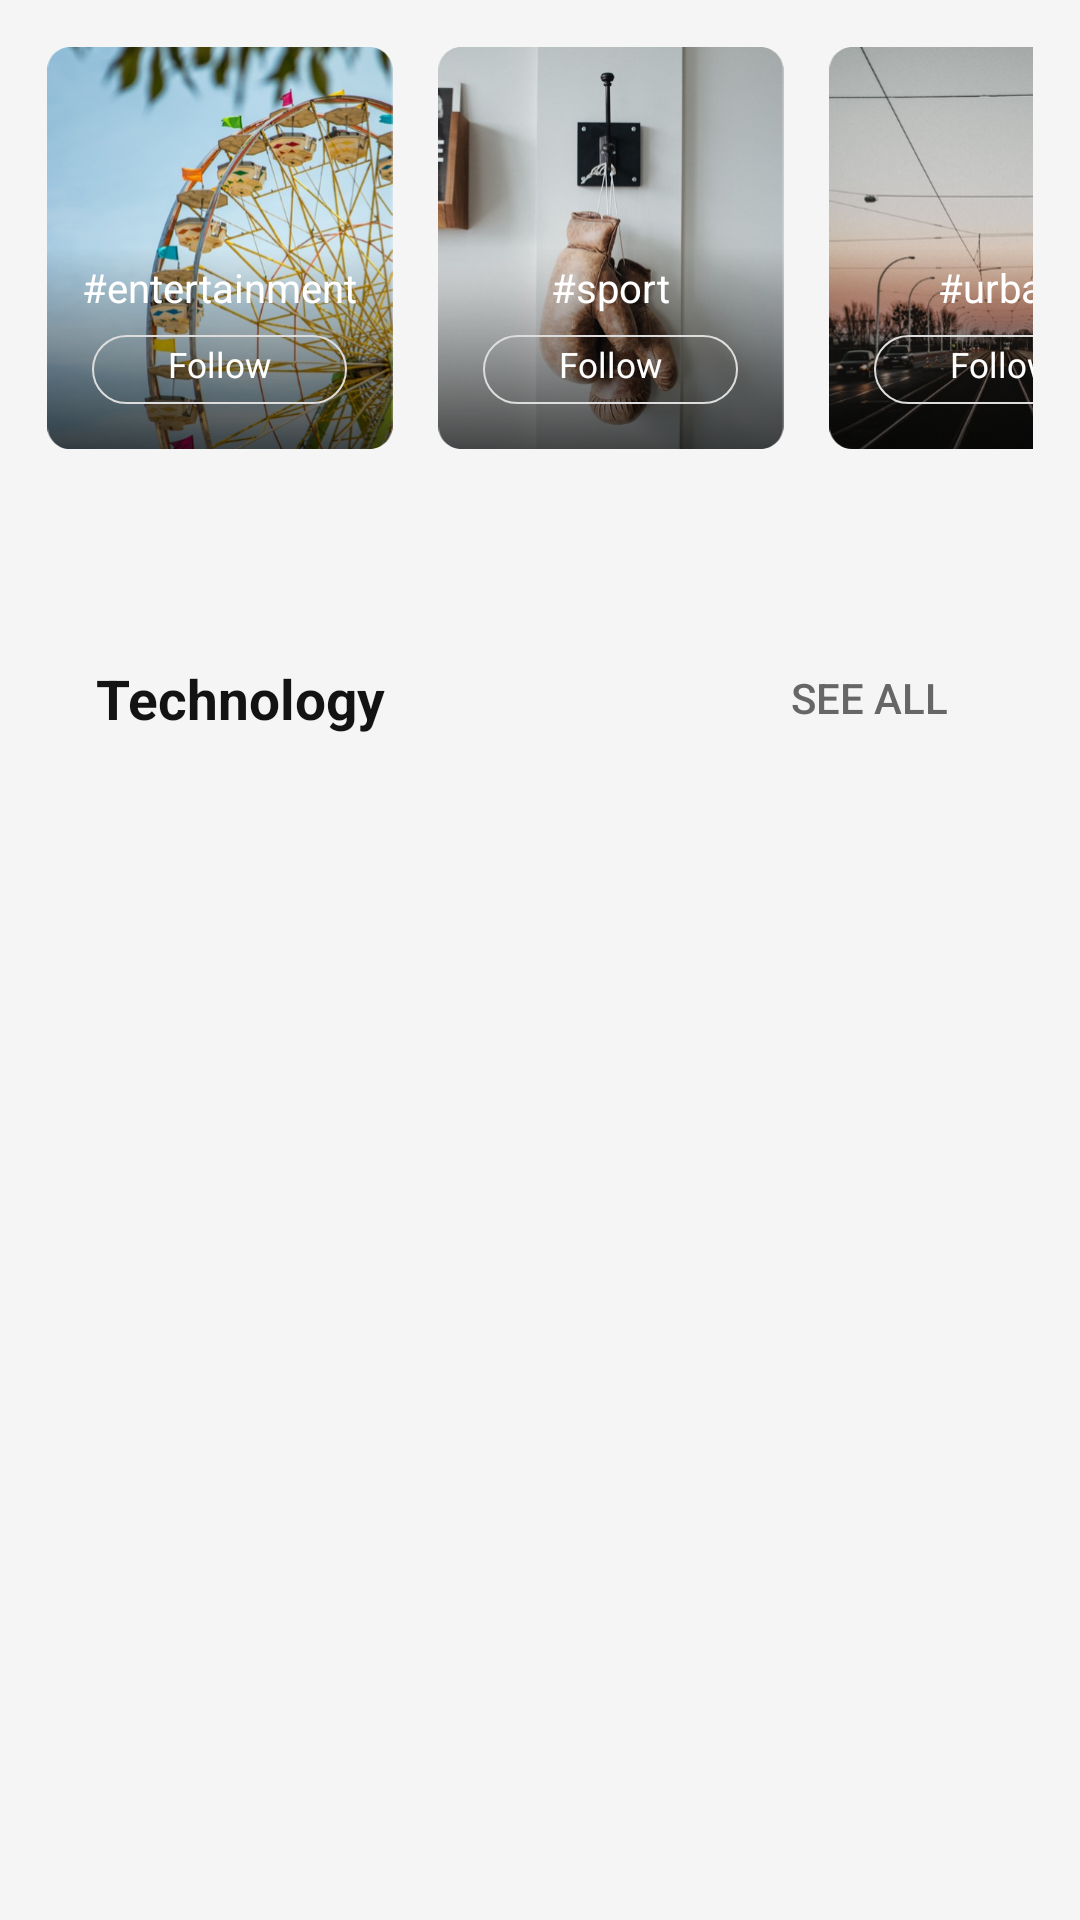

Layout XML and referenced resources for this Android screen:
<!-- AndroidManifest.xml: application theme Theme.News_app -->
<!-- res/layout/fragment_tech.xml -->
<androidx.core.widget.NestedScrollView
    xmlns:android="http://schemas.android.com/apk/res/android"
    xmlns:app="http://schemas.android.com/apk/res-auto"
    xmlns:tools="http://schemas.android.com/tools"
    android:layout_width="match_parent"
    android:layout_height="match_parent"
    android:background="#f5f5f5"
    android:clipToPadding="false"
    android:scrollbars="none"
    android:scrollingCache="true">

    <LinearLayout
        android:layout_width="match_parent"
        android:layout_height="match_parent"
        android:layout_marginBottom="100dp"
        android:orientation="vertical">

        <HorizontalScrollView
            android:layout_width="match_parent"
            android:layout_height="wrap_content"
            android:padding="15.6dp"
            android:scrollbars="none">

            <LinearLayout
                android:layout_width="wrap_content"
                android:layout_height="wrap_content"
                android:orientation="horizontal">

                <FrameLayout
                    android:layout_width="115.2dp"
                    android:layout_height="134.4dp">

                    <ImageView
                        android:layout_width="wrap_content"
                        android:layout_height="wrap_content"
                        android:src="@drawable/blogfeed_imageone" />

                    <LinearLayout
                        android:layout_width="match_parent"
                        android:layout_height="wrap_content"
                        android:layout_gravity="bottom"
                        android:gravity="center"
                        android:orientation="vertical">


                        <TextView
                            android:layout_width="wrap_content"
                            android:layout_height="wrap_content"
                            android:gravity="center_horizontal"
                            android:lineSpacingExtra="2.6sp"

                            android:text="#entertainment"
                            android:textColor="#ffffff"
                            android:textSize="13.4sp" />

                        <TextView
                            android:layout_width="85dp"
                            android:layout_height="23dp"
                            android:layout_marginLeft="15.4dp"
                            android:layout_marginTop="7dp"
                            android:layout_marginRight="15.4dp"
                            android:layout_marginBottom="15.4dp"
                            android:background="@drawable/edit_line_rect"
                            android:gravity="center_horizontal"
                            android:lineSpacingExtra="1.5sp"
                            android:text="Follow"
                            android:textColor="#ffffff"
                            android:textSize="11.5sp" />


                    </LinearLayout>


                </FrameLayout>

                <FrameLayout
                    android:layout_width="115.2dp"
                    android:layout_height="134.4dp"
                    android:layout_marginLeft="15dp">

                    <ImageView
                        android:layout_width="wrap_content"
                        android:layout_height="wrap_content"
                        android:src="@drawable/blogfeed_imagetwo" />

                    <LinearLayout
                        android:layout_width="match_parent"
                        android:layout_height="wrap_content"
                        android:layout_gravity="bottom"
                        android:gravity="center"
                        android:orientation="vertical">


                        <TextView
                            android:layout_width="wrap_content"
                            android:layout_height="wrap_content"
                            android:gravity="center_horizontal"
                            android:lineSpacingExtra="2.6sp"

                            android:text="#sport"
                            android:textColor="#ffffff"
                            android:textSize="13.4sp" />

                        <TextView
                            android:layout_width="85dp"
                            android:layout_height="23dp"
                            android:layout_marginLeft="15.4dp"
                            android:layout_marginTop="7dp"
                            android:layout_marginRight="15.4dp"
                            android:layout_marginBottom="15.4dp"
                            android:background="@drawable/edit_line_rect"
                            android:gravity="center_horizontal"
                            android:lineSpacingExtra="1.5sp"
                            android:text="Follow"
                            android:textColor="#ffffff"
                            android:textSize="11.5sp" />


                    </LinearLayout>


                </FrameLayout>

                <FrameLayout
                    android:layout_width="115.2dp"
                    android:layout_height="134.4dp"
                    android:layout_marginLeft="15dp">

                    <ImageView
                        android:layout_width="wrap_content"
                        android:layout_height="wrap_content"
                        android:src="@drawable/blogfeed_imagethree" />

                    <LinearLayout
                        android:layout_width="match_parent"
                        android:layout_height="wrap_content"
                        android:layout_gravity="bottom"
                        android:gravity="center"
                        android:orientation="vertical">


                        <TextView
                            android:layout_width="wrap_content"
                            android:layout_height="wrap_content"
                            android:gravity="center_horizontal"
                            android:lineSpacingExtra="2.6sp"

                            android:text="#urban"
                            android:textColor="#ffffff"
                            android:textSize="13.4sp" />

                        <TextView
                            android:layout_width="85dp"
                            android:layout_height="23dp"
                            android:layout_marginLeft="15.4dp"
                            android:layout_marginTop="7dp"
                            android:layout_marginRight="15.4dp"
                            android:layout_marginBottom="15.4dp"
                            android:background="@drawable/edit_line_rect"
                            android:gravity="center_horizontal"
                            android:lineSpacingExtra="1.5sp"
                            android:text="Follow"
                            android:textColor="#ffffff"
                            android:textSize="11.5sp" />


                    </LinearLayout>


                </FrameLayout>


            </LinearLayout>


        </HorizontalScrollView>

        <View
            android:layout_width="match_parent"
            android:layout_height="4dp"
            android:layout_marginTop="7dp"
            android:background="@drawable/bg_gradient_soft" />


        <LinearLayout
            android:layout_width="match_parent"
            android:layout_height="wrap_content"
            android:layout_marginTop="@dimen/spacing_large"
            android:gravity="center_vertical"
            android:orientation="horizontal"
            android:paddingLeft="@dimen/spacing_large"
            android:paddingRight="@dimen/spacing_large">



            <TextView
                android:layout_width="0dp"
                android:layout_height="wrap_content"
                android:layout_weight="1"
                android:textSize="18.4sp"
                android:textStyle="bold"
                android:textColor="#131314"
                android:lineSpacingExtra="2.6sp"
                android:text="Technology"
                tools:ignore="MissingClass" />

            <Button
                style="@style/Widget.AppCompat.Button.Borderless"
                android:layout_width="wrap_content"
                android:layout_height="wrap_content"
                android:gravity="center"
                android:minWidth="0dp"
                android:text="See All"
                android:textColor="@color/grey_60" />

        </LinearLayout>

        <androidx.recyclerview.widget.RecyclerView
            android:layout_width="match_parent"
            android:layout_height="match_parent"
            android:id="@+id/pRv"/>

    </LinearLayout>

</androidx.core.widget.NestedScrollView>
<!-- resources referenced by this layout -->
<resources>
  <color name="grey_60">#666666</color>
  <dimen name="spacing_large">32dp</dimen>
  <!-- drawable blogfeed_imageone: png bitmap (drawable-hdpi, 66604 bytes) -->
  <!-- drawable blogfeed_imagethree: png bitmap (drawable-hdpi, 44541 bytes) -->
  <!-- drawable blogfeed_imagetwo: png bitmap (drawable-hdpi, 39063 bytes) -->
  <!-- drawable edit_line_rect (drawable) -->
  <?xml version="1.0" encoding="UTF-8"?>
  <shape xmlns:android="http://schemas.android.com/apk/res/android">
      <stroke android:width="0.5dp" android:color="#dddddd" />
      <padding android:left="2dp"
          android:top="2dp"
          android:right="2dp"
          android:bottom="2dp" />
      <corners android:radius="20dp" />
      <solid android:color="@color/transferent" />
  </shape>
  <style name="Theme.News_app" parent="Theme.MaterialComponents.DayNight.NoActionBar">
          
          <item name="colorPrimary">@color/purple_500</item>
          <item name="colorPrimaryVariant">@color/purple_700</item>
          <item name="colorOnPrimary">@color/white</item>
          
          <item name="colorSecondary">@color/teal_200</item>
          <item name="colorSecondaryVariant">@color/teal_700</item>
          <item name="colorOnSecondary">@color/black</item>
          
          <item name="android:statusBarColor" tools:targetApi="l">?attr/colorPrimaryVariant</item>
          
      </style>
  <color name="transferent">#00000000</color>
  <color name="purple_500">#FF6200EE</color>
  <color name="purple_700">#FF3700B3</color>
  <color name="white">#ffffff</color>
  <color name="teal_200">#FF03DAC5</color>
  <color name="teal_700">#FF018786</color>
  <color name="black">#000000</color>
</resources>
